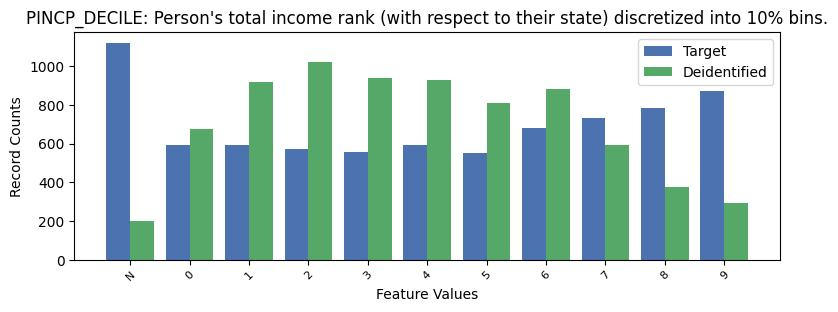

Source data for this figure (header and first rows):
, PINCP_DECILE, count_target, count_deidentified
0, -1, 1120, 200
1, 9, 869, 291
2, 8, 782, 376
3, 7, 733, 591
4, 6, 678, 881
5, 4, 593, 929
6, 0, 591, 675
7, 1, 591, 920
8, 2, 570, 1020
9, 3, 557, 940
10, 5, 550, 811
